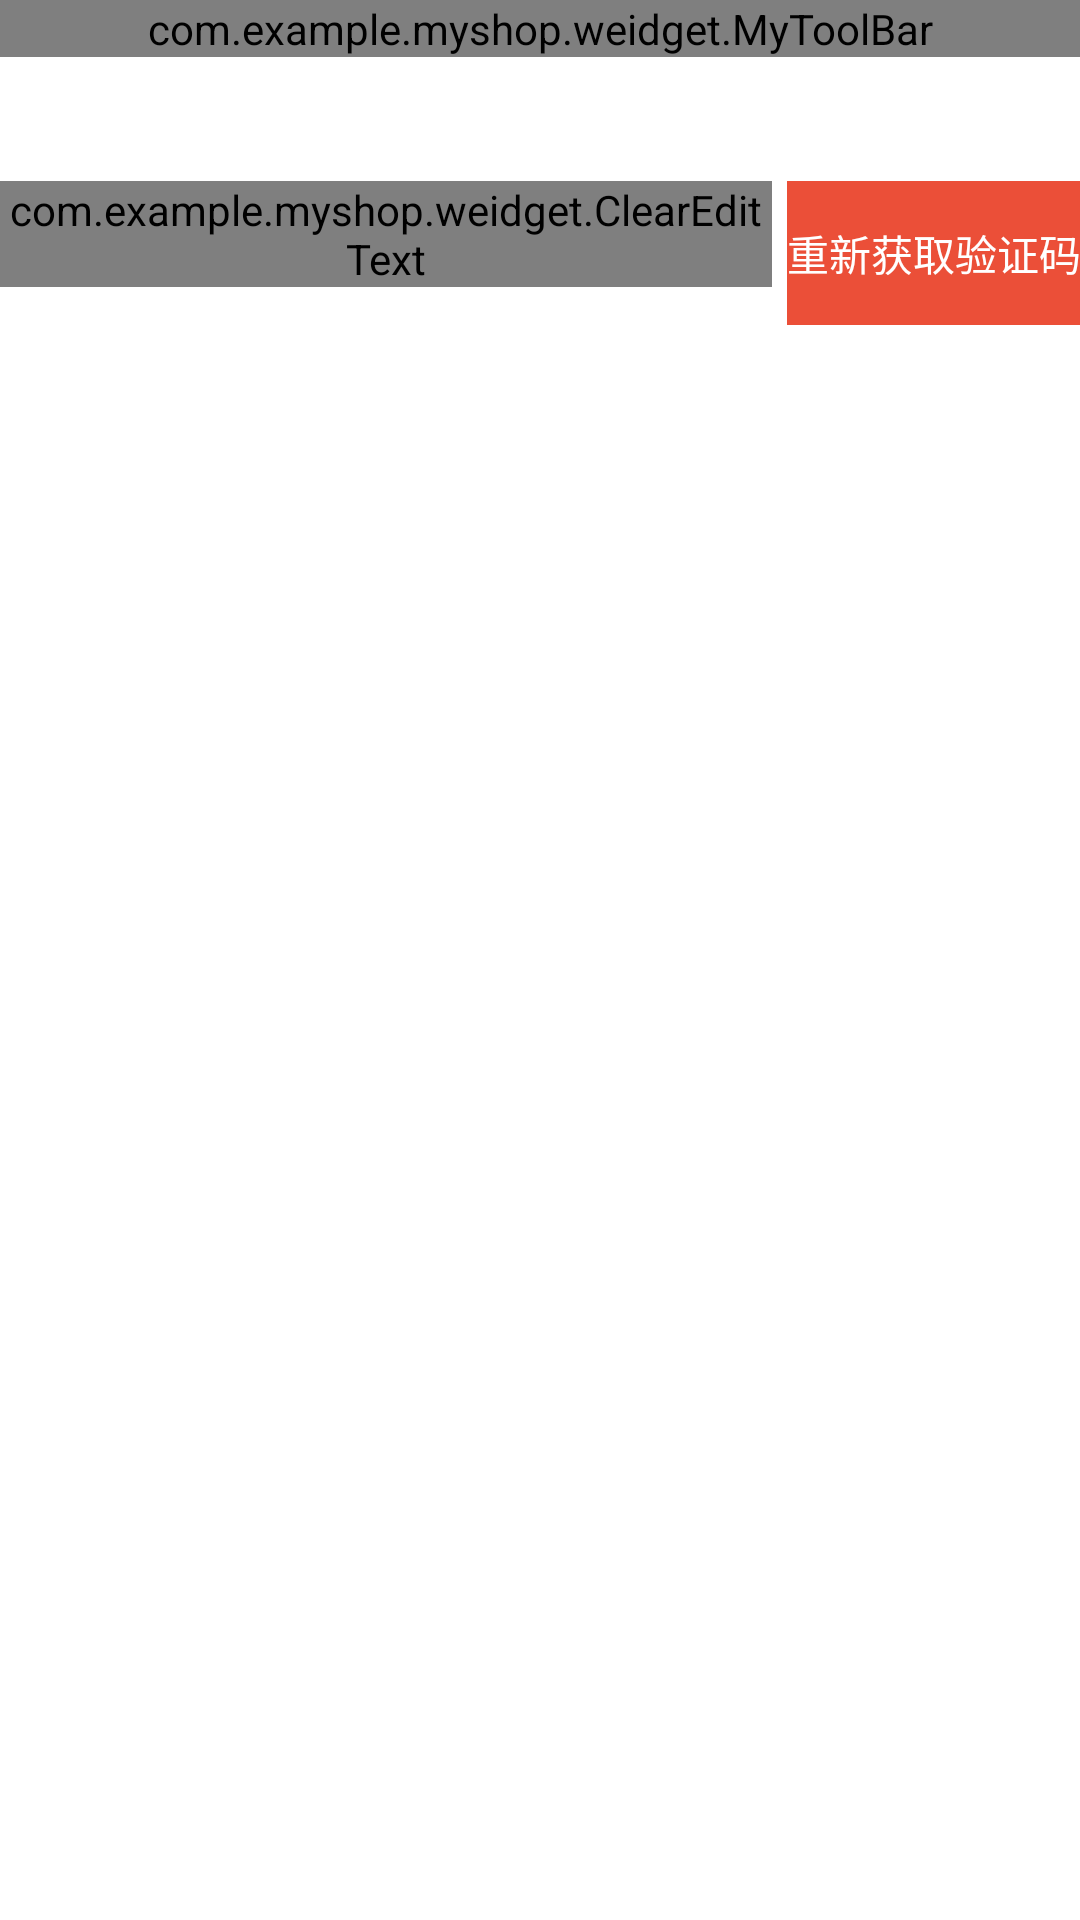

Produce the Android XML layout that renders to this screen, including the resource entries it uses.
<!-- AndroidManifest.xml: application theme AppTheme -->
<!-- res/layout/activity_register_again.xml -->
<?xml version="1.0" encoding="utf-8"?>
<LinearLayout xmlns:android="http://schemas.android.com/apk/res/android"
    xmlns:app="http://schemas.android.com/apk/res-auto"
    android:orientation="vertical"
    android:layout_width="match_parent"
    android:layout_height="match_parent"
    android:background="@color/white">

    <com.example.myshop.weidget.MyToolBar
        android:layout_width="match_parent"
        android:layout_height="wrap_content"
        android:background="@color/colorPrimary"
        android:id="@+id/registerAgain_toolBar"
        app:navigationIcon="@drawable/icon_back_32px"
        app:title="用户注册（2/2）"
        app:rightButton="@color/colorPrimary"/>

    <TextView
        android:layout_width="match_parent"
        android:layout_height="wrap_content"
        android:id="@+id/registerAgain_textTip"
        android:textColor="@color/gray"
        android:layout_marginTop="20dp"
        android:padding="@dimen/largePadding"
        android:textSize="12sp"/>
    <LinearLayout
        android:layout_width="match_parent"
        android:layout_height="wrap_content"
        android:layout_marginTop="5dp"
        android:padding="@dimen/largePadding"
        android:orientation="horizontal"
        android:background="@color/white">

        <com.example.myshop.weidget.ClearEditText
            android:layout_width="0dp"
            android:layout_weight="1"
            android:layout_height="wrap_content"
            android:id="@+id/registerAgain_editText"
            android:hint="请输入验证码"
            android:maxLines="2"
            android:inputType="number"/>

        <Button
            android:layout_width="wrap_content"
            android:layout_height="wrap_content"
            android:id="@+id/registerAgain_toSendButton"
            android:layout_marginLeft="5dp"
            android:enabled="false"
            android:textColor="@color/white"
            android:shadowRadius="5"
            android:background="@color/colorPrimary"
            android:text="重新获取验证码"/>

    </LinearLayout>


</LinearLayout>
<!-- resources referenced by this layout -->
<resources>
  <color name="colorPrimary">#eb4f38</color>
  <color name="gray">#808080</color>
  <color name="white">#ffffff</color>
  <style name="AppTheme" parent="Theme.AppCompat.Light.DarkActionBar">
          
          <item name="colorPrimary">@color/colorPrimary</item>
          <item name="colorPrimaryDark">@color/colorPrimary</item>
          <item name="colorAccent">@color/colorAccent</item>
          <item name="android:windowActionBar">false</item>
          <item name="android:windowNoTitle">true</item>
  
          <item name="windowActionBar">false</item>
          <item name="windowNoTitle">true</item>
      </style>
  <color name="colorAccent">#FF4081</color>
</resources>
